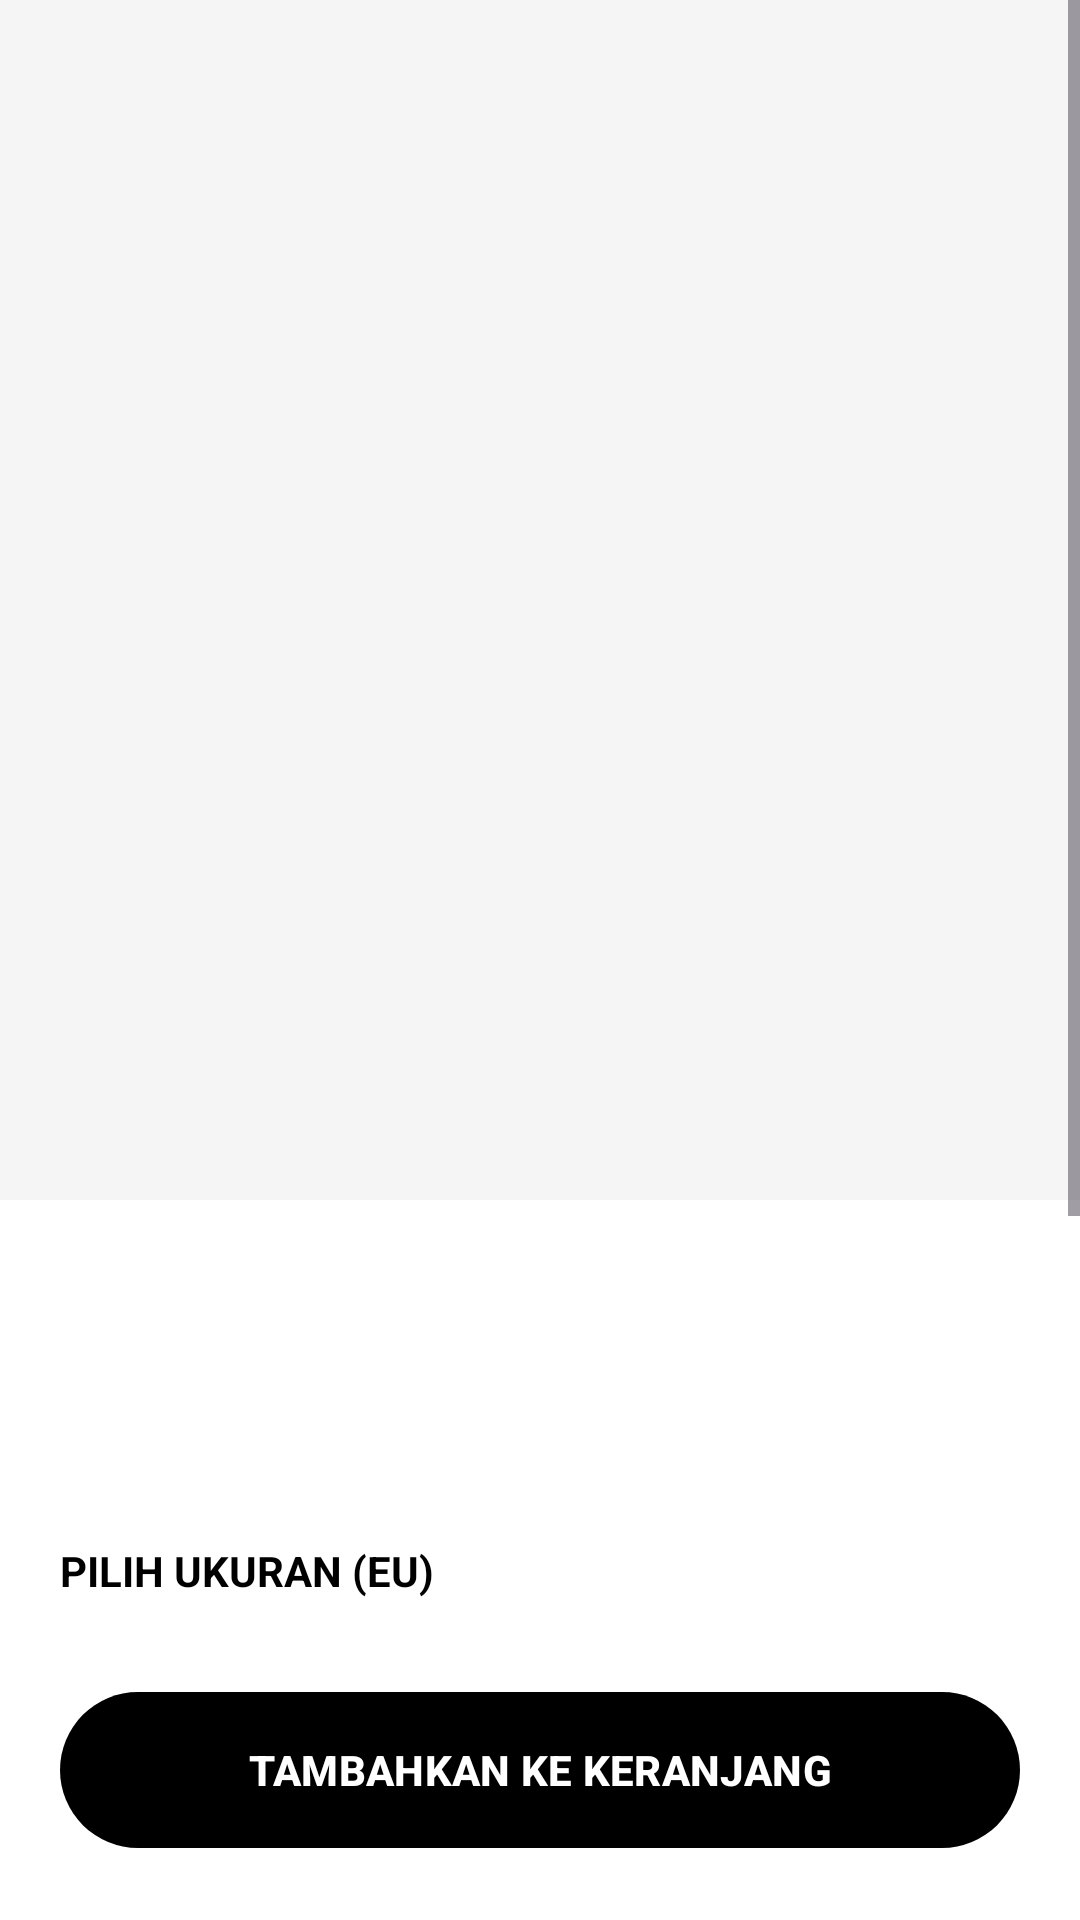

Produce the Android XML layout that renders to this screen, including the resource entries it uses.
<!-- AndroidManifest.xml: application theme Theme.BeliDee -->
<!-- res/layout/fragment_detail.xml -->
<?xml version="1.0" encoding="utf-8"?>
<androidx.constraintlayout.widget.ConstraintLayout xmlns:android="http://schemas.android.com/apk/res/android"
    xmlns:app="http://schemas.android.com/apk/res-auto"
    android:layout_width="match_parent"
    android:layout_height="match_parent"
    android:background="#FFFFFF">

    <ScrollView
        android:layout_width="match_parent"
        android:layout_height="0dp"
        app:layout_constraintBottom_toTopOf="@id/btnAddToCart"
        app:layout_constraintTop_toTopOf="parent">

        <LinearLayout
            android:layout_width="match_parent"
            android:layout_height="wrap_content"
            android:orientation="vertical">

            <ImageView
                android:id="@+id/ivDetailShoe"
                android:layout_width="match_parent"
                android:layout_height="400dp"
                android:background="#F5F5F5"
                android:padding="20dp"
                android:scaleType="fitCenter" />

            <TextView
                android:id="@+id/tvDetailTitle"
                android:layout_width="match_parent"
                android:layout_height="wrap_content"
                android:paddingHorizontal="20dp"
                android:paddingTop="24dp"
                android:textColor="#000000"
                android:textSize="26sp"
                android:textStyle="bold"
                android:textAllCaps="true" />

            <TextView
                android:id="@+id/tvDetailPrice"
                android:layout_width="wrap_content"
                android:layout_height="wrap_content"
                android:paddingHorizontal="20dp"
                android:paddingTop="8dp"
                android:textColor="#000000"
                android:textSize="20sp" />

            <TextView
                android:layout_width="wrap_content"
                android:layout_height="wrap_content"
                android:padding="20dp"
                android:text="PILIH UKURAN (EU)"
                android:textColor="#000000"
                android:textStyle="bold" />

            <androidx.recyclerview.widget.RecyclerView
                android:id="@+id/rvSizes"
                android:layout_width="match_parent"
                android:layout_height="wrap_content"
                android:paddingHorizontal="16dp" />

            <TextView
                android:layout_width="wrap_content"
                android:layout_height="wrap_content"
                android:padding="20dp"
                android:text="DESKRIPSI PRODUK"
                android:textColor="#000000"
                android:textStyle="bold" />

            <TextView
                android:id="@+id/tvDetailFacts"
                android:layout_width="match_parent"
                android:layout_height="wrap_content"
                android:paddingHorizontal="20dp"
                android:paddingBottom="40dp"
                android:text="Sepatu ini menggabungkan gaya klasik dengan kenyamanan modern. Dibuat dengan material premium yang tahan lama, cocok untuk penggunaan harian maupun koleksi sneakers Anda."
                android:textColor="#666666"
                android:lineSpacingExtra="6dp"
                android:textSize="16sp" />
        </LinearLayout>
    </ScrollView>

    <com.google.android.material.button.MaterialButton
        android:id="@+id/btnAddToCart"
        android:layout_width="match_parent"
        android:layout_height="60dp"
        android:layout_margin="20dp"
        android:text="TAMBAHKAN KE KERANJANG"
        android:textColor="#FFFFFF"
        android:textStyle="bold"
        app:backgroundTint="#000000"
        app:cornerRadius="30dp"
        app:layout_constraintBottom_toBottomOf="parent" />

</androidx.constraintlayout.widget.ConstraintLayout>
<!-- resources referenced by this layout -->
<resources>
  <style name="Theme.BeliDee" parent="Base.Theme.BeliDee" />
  <style name="Base.Theme.BeliDee" parent="Theme.Material3.DayNight.NoActionBar">
          <item name="colorPrimary">#6200EE</item>
          <item name="colorOnPrimary">#FFFFFF</item>
          <item name="colorSurface">#FFFFFF</item>
          <item name="colorOnSurface">#000000</item>
          <item name="android:windowBackground">#F5F5F5</item>
      </style>
</resources>
